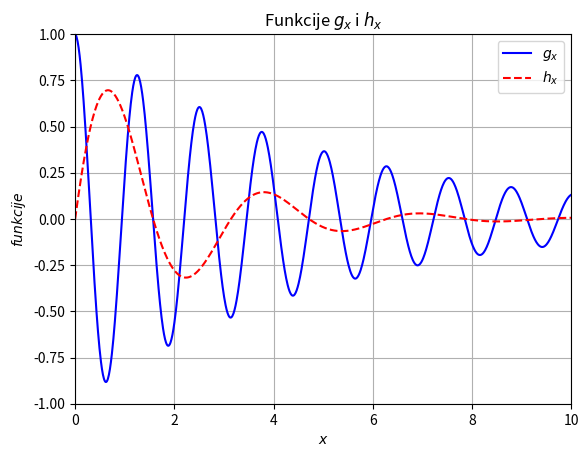

Reproduce this figure in Python.
 #zadatak 2
"""
class error(Exception):
     message= ''

class osoba():
     def __init__(self, ime, prezime):
         self.ime = ime
         self.prezime = prezime

class student(osoba):
     def __init__(self, ime, prezime, broj_indeksa, smer, polozeni_ispiti):
         osoba.__init__(self,ime,prezime)
         self.broj_indeksa = broj_indeksa
         self.smer = smer
         self.polozeni_ispiti = polozeni_ispiti

     def dodaj_polozen_ispit(self):
         predmet = input("Unesite sifru predmeta:")
         try:
             ocena = int(input("Unesite ocenu (od 6 do 10):"))
             if (ocena < 6) or (ocena > 10):
                 raise error("Pogresan unos")
             else:
                 self.polozeni_ispiti[predmet] = ocena
         except error as e:
                 print(e)

     def izracunaj_prosek(self):
         ukupno = len(self.polozeni_ispiti)
         ocene = 0
         for x in self.polozeni_ispiti.values():
             ocene += x 

         prosek = ocene/ukupno


         print("Student:  ",self.ime,self.prezime)
         print("Polozeni ispiti:  ",ukupno)
         print("Prosek:  ",prosek)

def studenti_ispiti (*stud):
     broj_stud = 0
     prvi_stud = True
     for s in stud:
         broj_stud += 1
    
     if broj_stud == 2:
        
         for s in stud:
             if prvi_stud:
                 prvi = len(s.polozeni_ispiti) 
                 prvi_stud = False
             else:
                 drugi = len(s.polozeni_ispiti)
         if prvi > drugi:
             print("Prvi student ima vise polozenih ispita")
         elif prvi < drugi:
             print("Drugi student ima vise polozenih ispita")
         else:
             print("Studenti su polozili isti broj ispita")
     else:
         print("Unesite 2 studenta")

# pravljenje studenata
student1 = student("Nemanja", "Stepic", 3724, "IT", {})
student2 = student("Marko", "Markovic", 1234, "SE", {})

#provera metode dodaj_ispit i izracunaj_prosek
student1.dodaj_polozen_ispit()
student1.dodaj_polozen_ispit()
student2.dodaj_polozen_ispit()


print(student1.polozeni_ispiti)

student1.izracunaj_prosek()

#provera koliko je koji student polozio ispita
studenti_ispiti(student1,student2) """



 # zadatak 3
import numpy as np
import matplotlib.pyplot as plt
import pandas as pd

 # Definicija funkcija g(x) i h(x) 
def g(x):
      return np.exp(-x * 0.2) * np.cos(5 * x) 

def h(x):
      return np.exp(-x * 0.5) * np.sin(2 * x)

 #kreiranje plotova
x = np.linspace(0, 10, 1000)               
plt.plot(x, g(x), 'b-', label="$g_x$")   
plt.plot(x, h(x), 'r--', label="$h_x$")    
plt.xlabel('$x$')                        
plt.ylabel('$funkcije$')
plt.xlim(0, 10)                           
plt.ylim(-1, 1)
plt.grid()                                
plt.savefig('funkcije.png')
plt.legend()                                
plt.show()
plt.title("Funkcije $g_x$ i $h_x$")

 #dodavanje u CSV fajl
csv = pd.DataFrame(list(zip(x,g(x), h(x))), columns=['x', 'g', 'h'])
csv.to_csv('funkcije.csv', index=False)




#prvi zadatak

#lista sa prostim brojevima
def prime_nums(a):
    prime_lst = []

    a += 1
    for br in range(a):
        if br > 2:
            for i in range(2, br):
                if (br % i) == 0:
                    break
            else:
                prime_lst.append(br)
    return prime_lst

def var_nums(prime_list):
    ukupno_srednja_vred = 0
    n_srednja_vred = 0
    ukupno_var = 0
    for x in prime_list:
        ukupno_srednja_vred += x
        n_srednja_vred += 1
    srednja_vred = ukupno_srednja_vred / n_srednja_vred
    
    for y in prime_list:
        var =  (y - srednja_vred)**2
        ukupno_var += var
    res = ukupno_var / n_srednja_vred
    return res

lista = prime_nums(100)
print("Lista prostih brojeva od 2 do 100: ",prime_nums(100))
print("Varijansa na dobijenu listu prostih brojeva: ",var_nums(lista))
